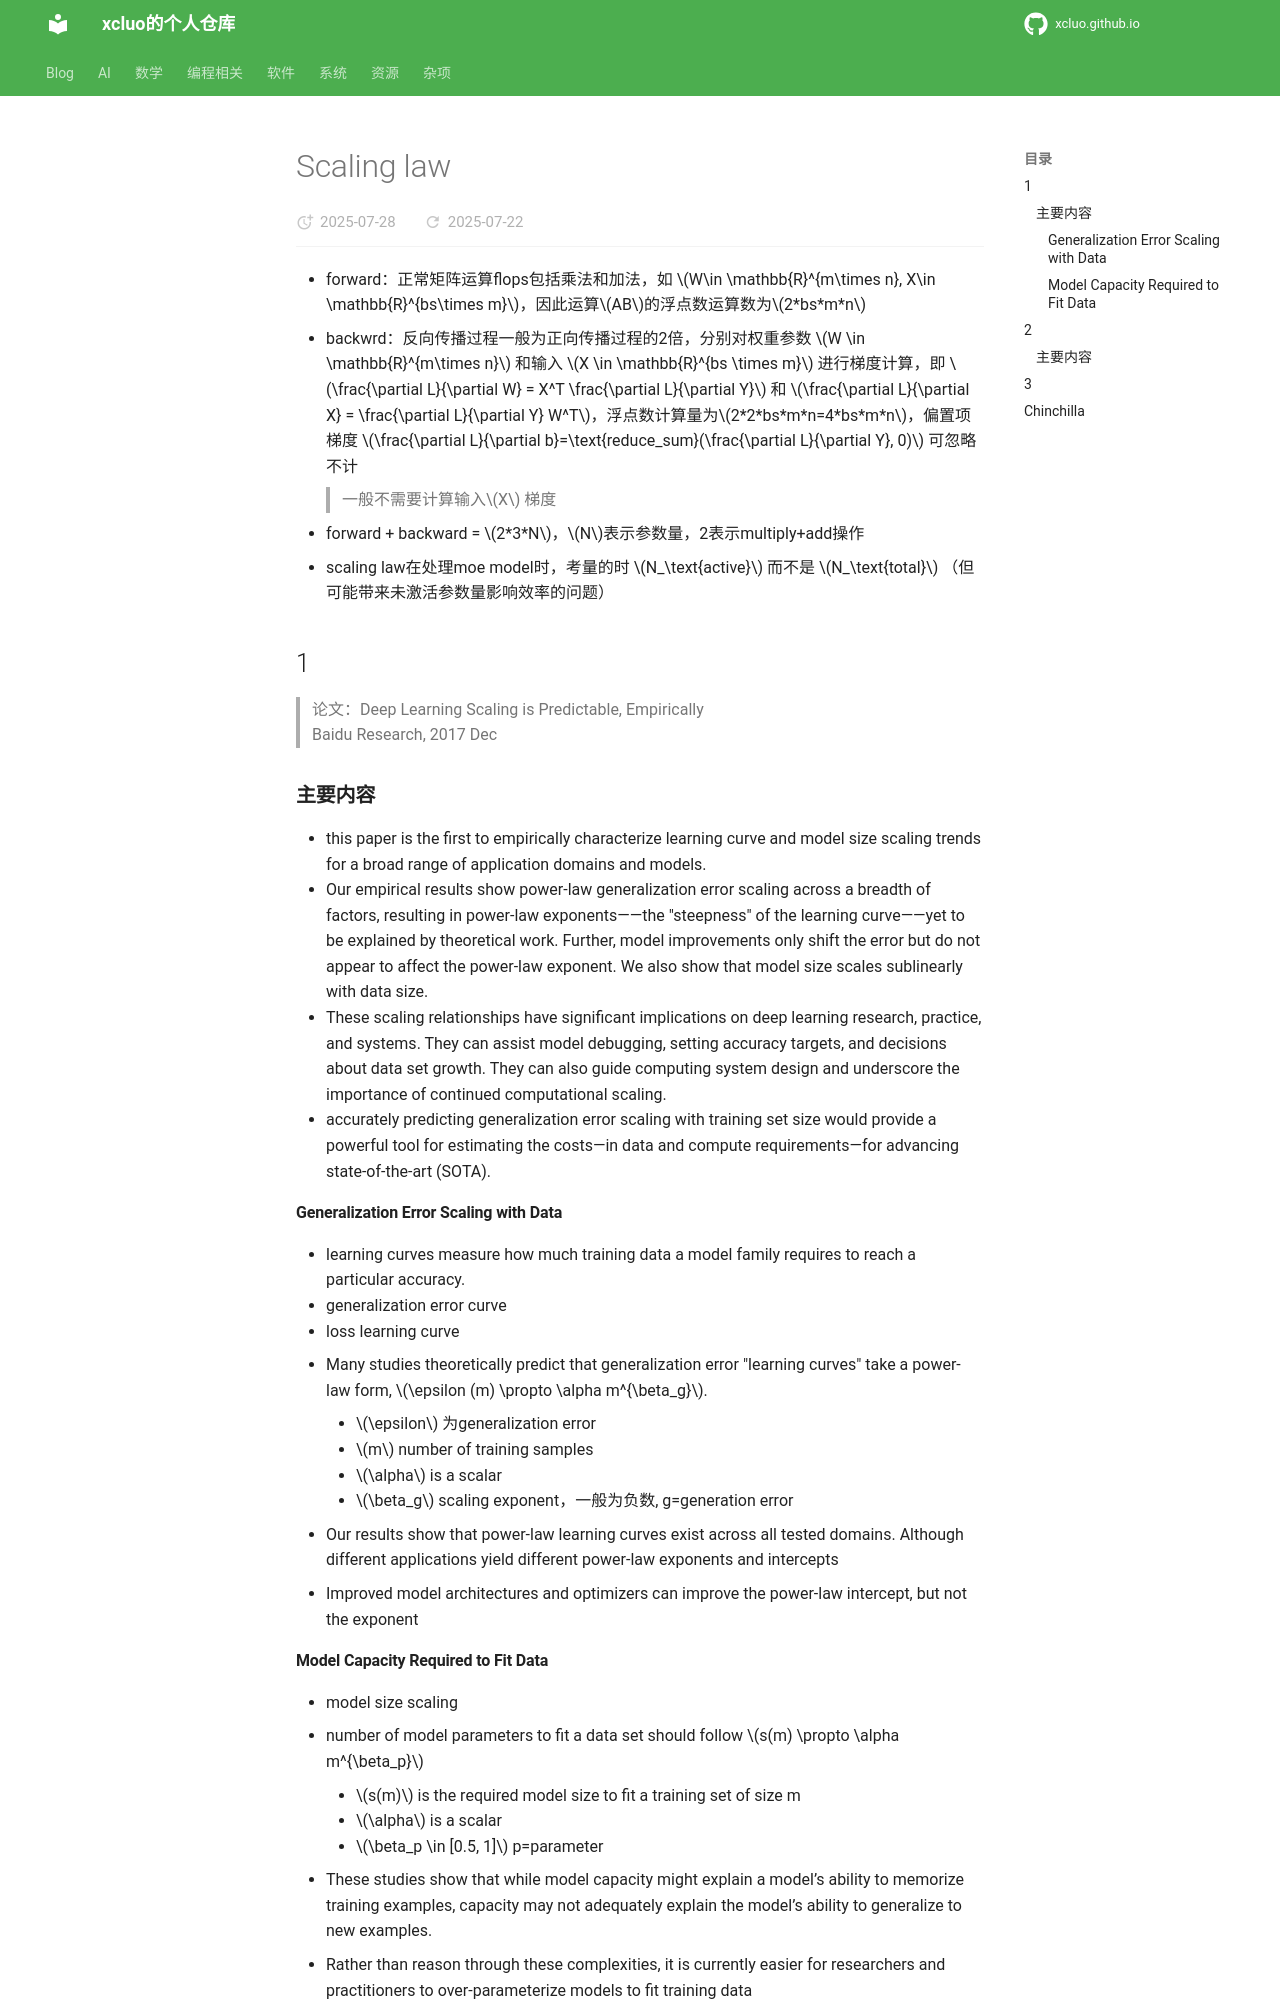

repository: xcluo/xcluo.github.io · page: AI/Paper_Reading/Trick/LLM_Extend/Scaling_Law/scaling_law.html · generator: mkdocs

- forward：正常矩阵运算flops包括乘法和加法，如 $W\in \mathbb{R}^{m\times n}, X\in \mathbb{R}^{bs\times m}$，因此运算$AB$的浮点数运算数为$2*bs*m*n$
- backwrd：反向传播过程一般为正向传播过程的2倍，分别对权重参数 $W \in \mathbb{R}^{m\times n}$ 和输入 $X \in \mathbb{R}^{bs \times m}$ 进行梯度计算，即 $\frac{\partial L}{\partial W} = X^T \frac{\partial L}{\partial Y}$ 和 $\frac{\partial L}{\partial X} =  \frac{\partial L}{\partial Y} W^T$，浮点数计算量为$2*2*bs*m*n=4*bs*m*n$，偏置项梯度 $\frac{\partial L}{\partial b}=\text{reduce_sum}(\frac{\partial L}{\partial Y}, 0)$ 可忽略不计  

    > 一般不需要计算输入$X$ 梯度  

- forward + backward = $2*3*N$，$N$表示参数量，2表示multiply+add操作
- scaling law在处理moe model时，考量的时 $N_\text{active}$ 而不是 $N_\text{total}$ （但可能带来未激活参数量影响效率的问题）
## 1
> 论文：Deep Learning Scaling is Predictable, Empirically  
> Baidu Research, 2017 Dec

### 主要内容
- this paper is the first to empirically characterize learning curve and model size scaling trends for a broad range of application domains and models.
- Our empirical results show power-law generalization error scaling across a breadth of factors, resulting in power-law exponents——the "steepness" of the learning curve——yet to be explained by theoretical work. Further, model improvements only shift the error but do not appear to affect the power-law exponent. We also show that model size scales sublinearly with data size.
- These scaling relationships have significant implications on deep learning research, practice, and systems. They can assist model debugging, setting accuracy targets, and decisions about data set growth. They can also guide computing system design and underscore the importance of continued computational scaling.
- accurately predicting generalization error scaling with training set size would provide a powerful tool for estimating the costs—in data and compute requirements—for advancing state-of-the-art (SOTA).

#### Generalization Error Scaling with Data
- learning curves measure how much training data a model family requires to reach a particular accuracy.
- generalization error curve
- loss learning curve
- Many studies theoretically predict that generalization error "learning curves" take a power-law form, $\epsilon (m) \propto \alpha m^{\beta_g}$. 
    - $\epsilon$ 为generalization error  
    - $m$ number of training samples
    - $\alpha$ is a scalar
    - $\beta_g$ scaling exponent，一般为负数, g=generation error

- Our results show that power-law learning curves exist across all tested domains. Although different applications yield different power-law exponents and intercepts
- Improved model architectures and optimizers can improve the power-law intercept, but not the exponent
